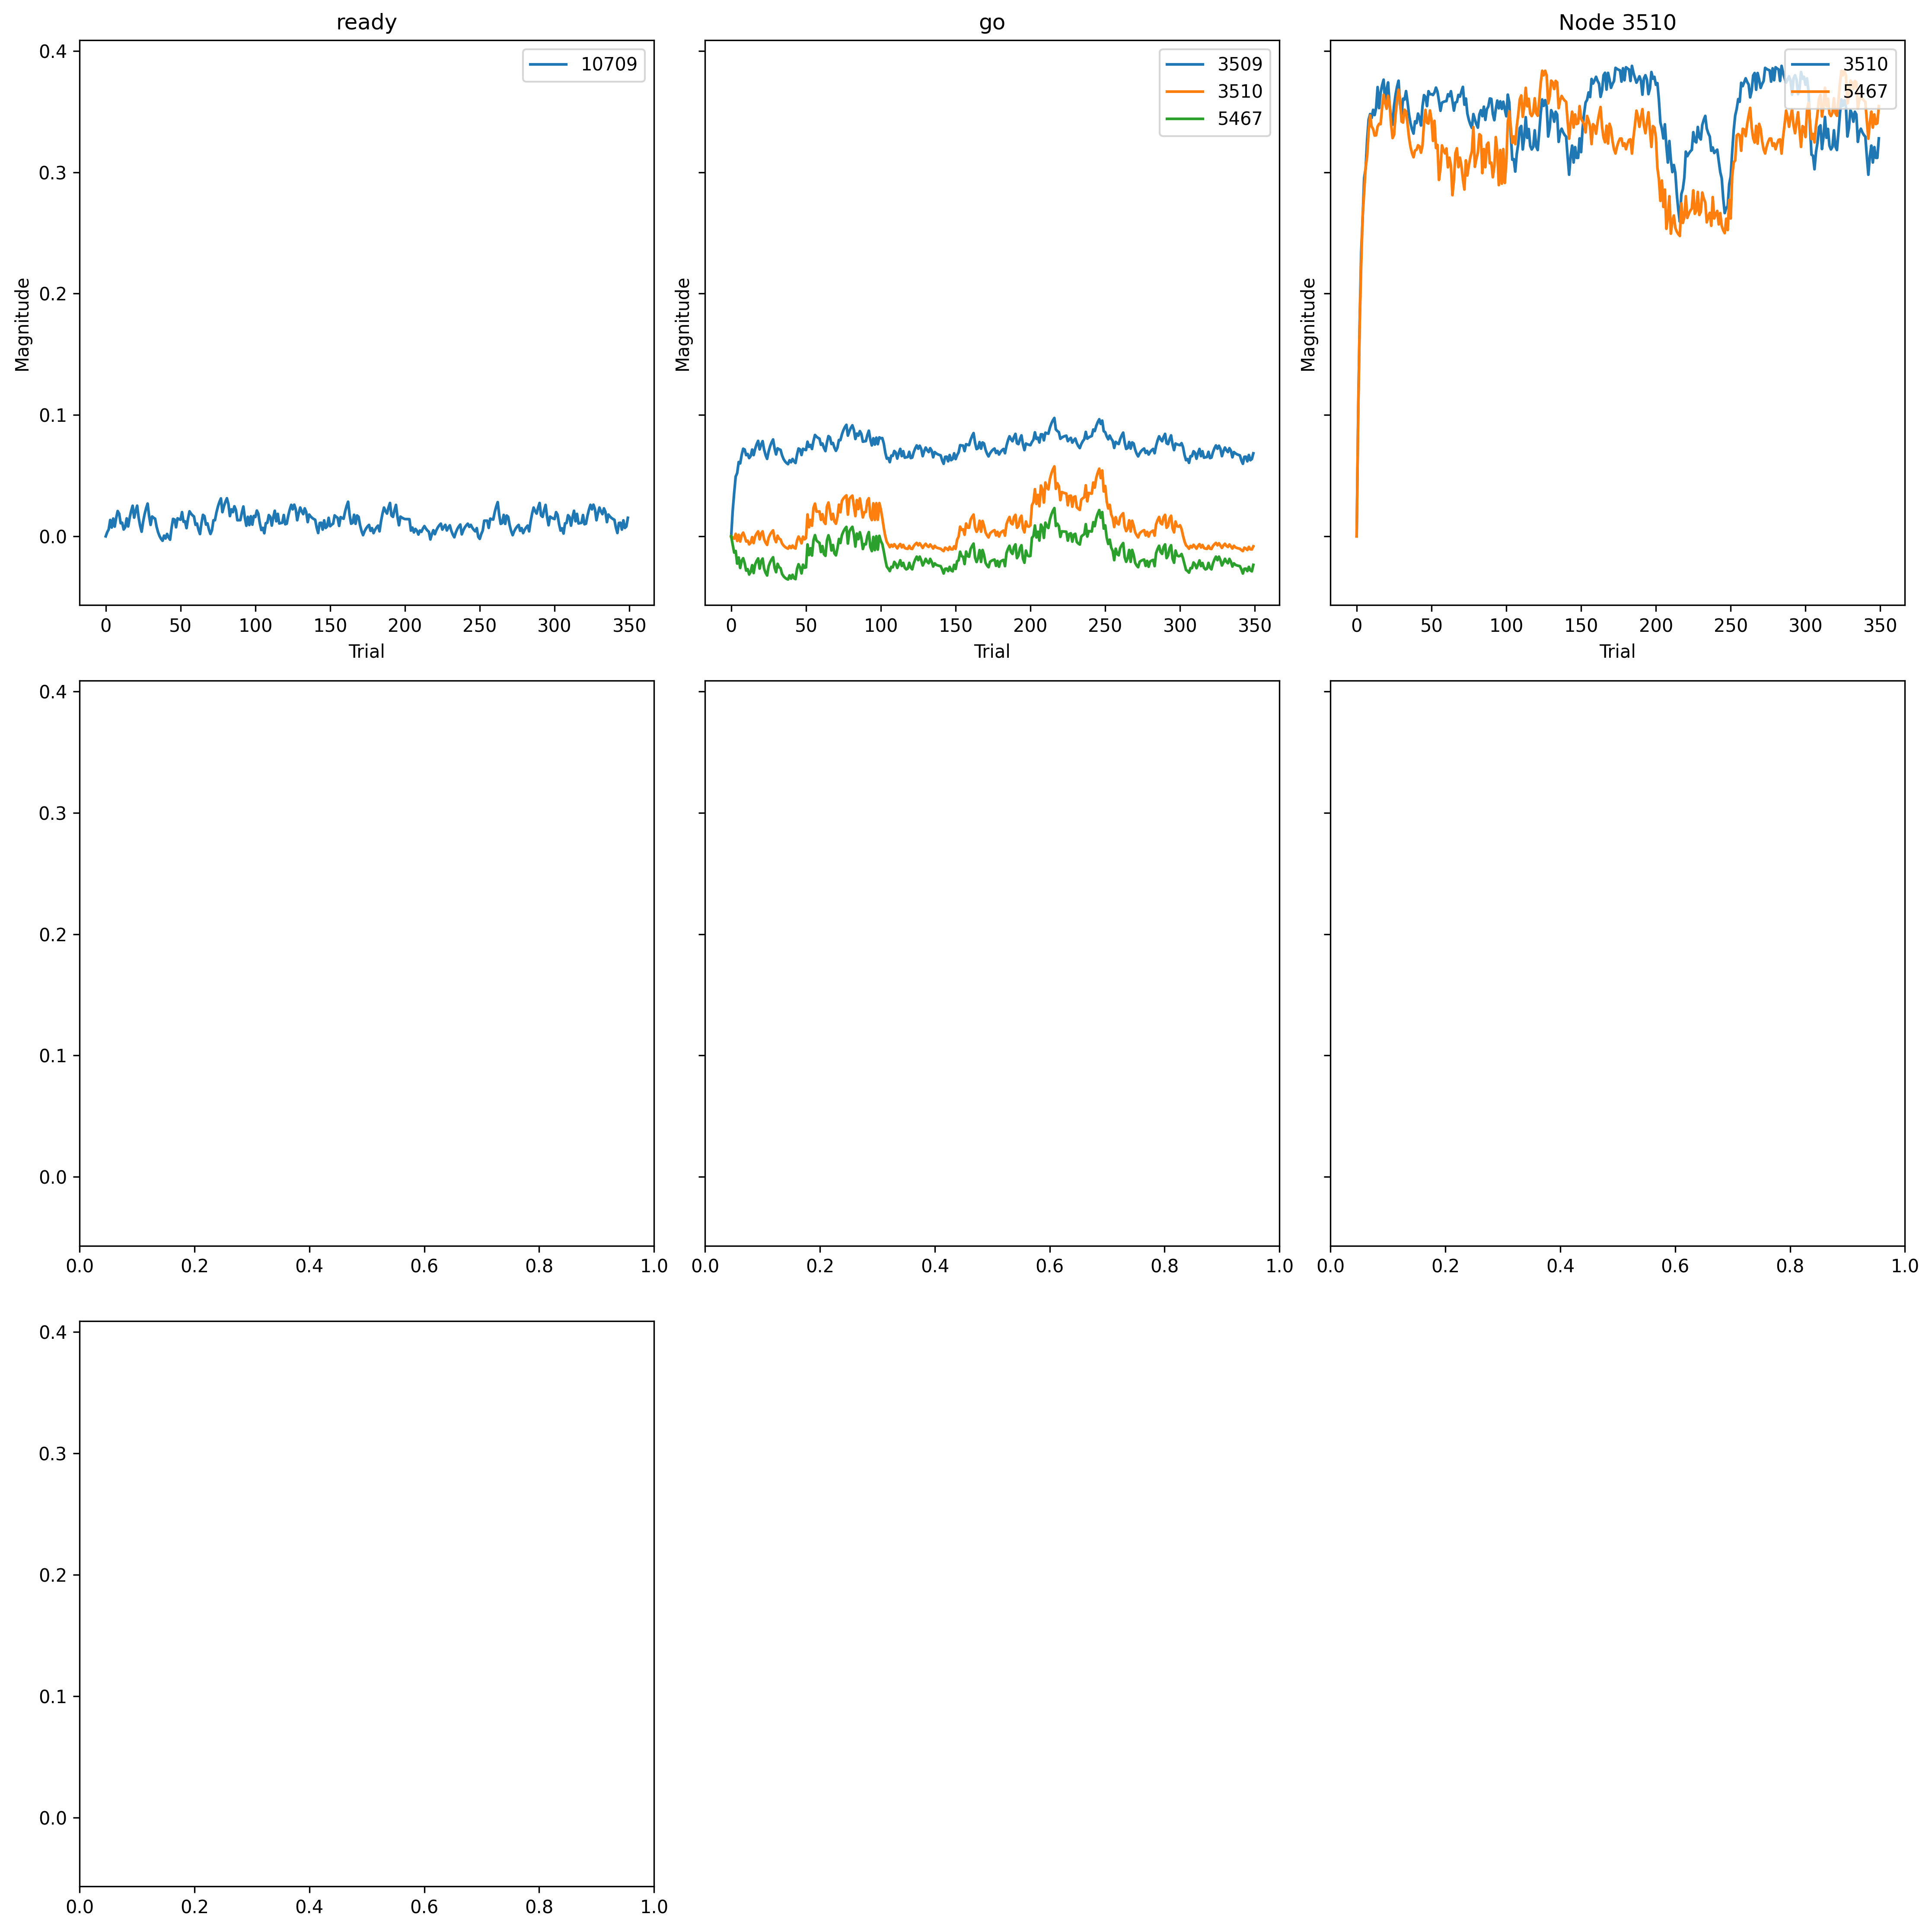

The file beside this chart, header and first rows:
, trial, prior_node, posterior_node, weight
0, 0, 3510, 3510, 0.0
1, 0, -2, 3510, 0.0
2, 0, 3510, 5467, 0.0
3, 0, -2, 5467, 0.0
4, 0, -1, 10709, 0.0
5, 0, -2, 3509, 0.0
6, 1, 3510, 3510, 0.1007
7, 1, -2, 3510, -0.0009841
8, 1, 3510, 5467, 0.09948
9, 1, -2, 5467, -0.006894
10, 1, -1, 10709, 0.003378
11, 1, -2, 3509, 0.02113
12, 2, 3510, 3510, 0.1763
13, 2, -2, 3510, -0.001899
14, 2, 3510, 5467, 0.1742
15, 2, -2, 5467, -0.01339
16, 2, -1, 10709, 0.005761
17, 2, -2, 3509, 0.03588
18, 3, 3510, 3510, 0.2333
19, 3, -2, 3510, 0.00205
20, 3, 3510, 5467, 0.2229
21, 3, -2, 5467, -0.01205
22, 3, -1, 10709, 0.0135
23, 3, -2, 3509, 0.04927
24, 4, 3510, 3510, 0.2621
25, 4, -2, 3510, -0.003812
26, 4, 3510, 5467, 0.2638
27, 4, -2, 5467, -0.02249
28, 4, -1, 10709, 0.007231
29, 4, -2, 3509, 0.05214
30, 5, 3510, 3510, 0.2953
31, 5, -2, 3510, 0.001295
32, 5, 3510, 5467, 0.2836
33, 5, -2, 5467, -0.01745
34, 5, -1, 10709, 0.01464
35, 5, -2, 3509, 0.06122
36, 6, 3510, 3510, 0.3031
37, 6, -2, 3510, -0.004308
38, 6, 3510, 5467, 0.304
39, 6, -2, 5467, -0.02607
40, 6, -1, 10709, 0.008025
41, 6, -2, 3509, 0.06006
42, 7, 3510, 3510, 0.3271
43, 7, -2, 3510, 0.000911
44, 7, 3510, 5467, 0.3132
45, 7, -2, 5467, -0.02008
46, 7, -1, 10709, 0.01525
47, 7, -2, 3509, 0.06705
48, 8, 3510, 3510, 0.3434
49, 8, -2, 3510, 0.003054
50, 8, 3510, 5467, 0.3341
51, 8, -2, 5467, -0.01803
52, 8, -1, 10709, 0.02084
53, 8, -2, 3509, 0.07218
54, 9, 3510, 3510, 0.348
55, 9, -2, 3510, -0.0001379
56, 9, 3510, 5467, 0.3468
57, 9, -2, 5467, -0.02219
58, 9, -1, 10709, 0.0186
59, 9, -2, 3509, 0.07154
... 2,040 more rows
